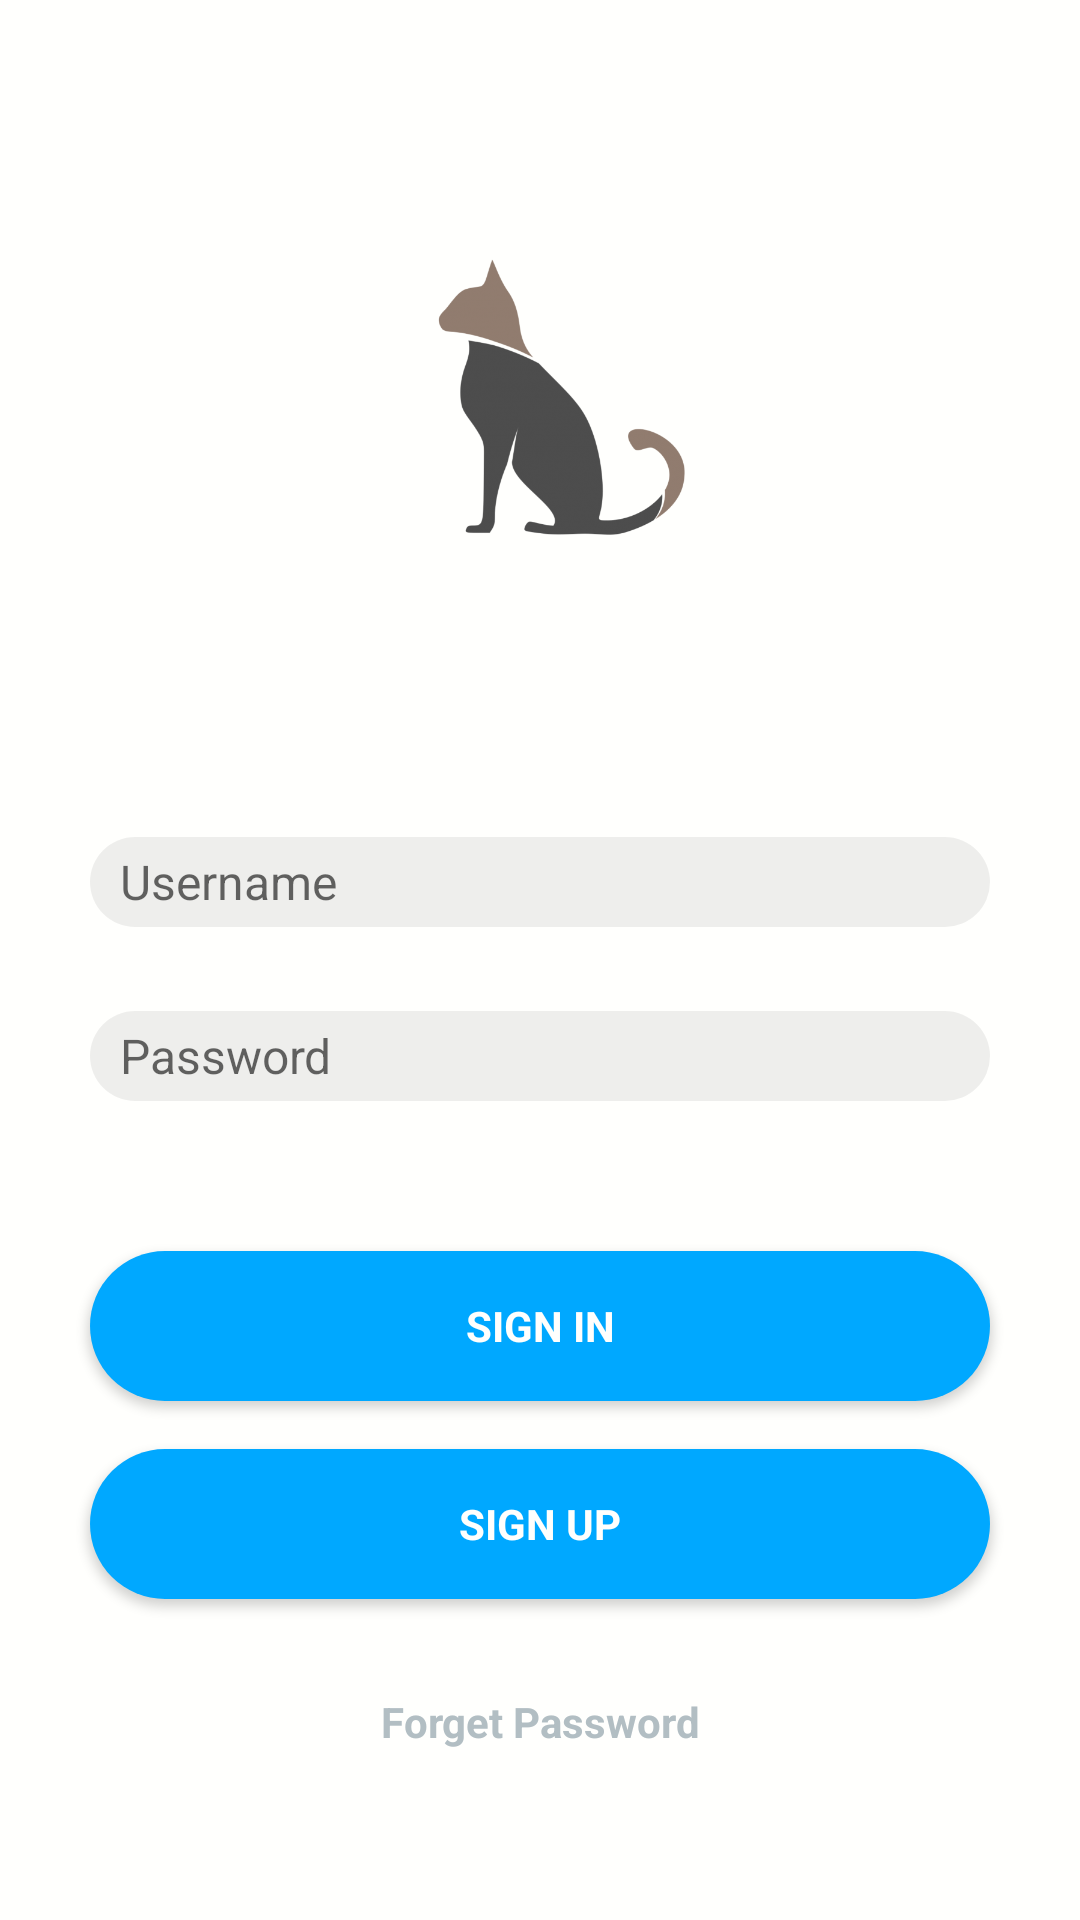

Write the Android layout XML for this screen, with the resource values it uses.
<!-- AndroidManifest.xml: application theme Theme.AppCompat.Light.NoActionBar -->
<!-- res/layout/activity_login.xml -->
<?xml version="1.0" encoding="utf-8"?>
<RelativeLayout xmlns:android="http://schemas.android.com/apk/res/android"
    xmlns:app="http://schemas.android.com/apk/res-auto"
    android:layout_width="match_parent"
    android:layout_height="match_parent"
    android:background="@color/background"
    >

    <ImageView
        android:id="@+id/imageView4"
        android:layout_width="200dp"
        android:scaleType="centerCrop"
        android:layout_height="150dp"
        android:layout_marginTop="59dp"
        android:layout_centerHorizontal="true"
        app:srcCompat="@drawable/catlogo" />


    <EditText
        android:id="@+id/email"
        android:layout_width="300dp"
        android:layout_height="30dp"

        android:layout_below="@id/imageView4"
        android:layout_centerHorizontal="true"
        android:layout_marginTop="70dp"
        android:background="@drawable/edittext"
        android:paddingLeft="10dp"

        android:ems="10"
        android:hint="Username"
        android:textSize="16dp"/>
    <EditText
        android:id="@+id/password"
        android:layout_width="200dp"
        android:layout_height="30dp"
        android:layout_below="@id/email"
        android:paddingLeft="10dp"

        android:layout_centerHorizontal="true"
        android:layout_marginTop="28dp"
        android:background="@drawable/edittext"

        android:ems="10"
        android:layout_alignLeft="@id/email"
        android:layout_alignRight="@id/email"
        android:hint="Password"
        android:textSize="16dp"/>

    <Button
        android:id="@+id/sign_in_button"
        style="?android:textAppearanceSmall"
        android:layout_width="300dp"
        android:layout_height="50dp"
        android:layout_centerHorizontal="true"
        android:layout_marginTop="50dp"

        android:layout_below="@+id/password"
        android:background="@drawable/button"
        android:text="Sign In"
        android:textColor="@color/background"
        android:textStyle="bold" />


    <Button
    android:id="@+id/sign_up_button"
    style="?android:textAppearanceSmall"
    android:layout_width="300dp"
    android:layout_height="50dp"
        android:layout_centerHorizontal="true"
    android:layout_marginTop="16dp"

        android:layout_below="@+id/sign_in_button"
    android:background="@drawable/button"
    android:text="Sign Up"
    android:textColor="@color/background"
    android:textStyle="bold" />


    <TextView
    android:id="@+id/forget_password_button"
    style="?android:textAppearanceSmall"
        android:layout_width="300dp"
        android:layout_height="50dp"
    android:layout_marginTop="16dp"
    android:gravity="center"
        android:layout_centerHorizontal="true"
    android:padding="10dp"
        android:layout_below="@+id/sign_up_button"
    android:text="Forget Password"
    android:textColor="@color/edited"
    android:textStyle="bold" />



</RelativeLayout>



    
        
        
        
        
        
        
        

    
        
        

        
            
            
            
            

            
            
            
            

    

    
        
        

        
            
            
            
            
            
            
            
            
            
            

    

    
        
        
        
        
        
        
        

    

    
        
        
        
        
        
        
        
        
        

    

    
        
        
        
        
        
        
        
        
        
        
<!-- resources referenced by this layout -->
<resources>
  <color name="background">#FFFFFD</color>
  <color name="colorPrimary">#F7F7FF</color>
  <color name="colorPrimaryDark">#60a3bc</color>
  <color name="edited">#b2bec3</color>
  <!-- drawable button (drawable) -->
  <?xml version="1.0" encoding="utf-8"?>
  <shape xmlns:android="http://schemas.android.com/apk/res/android"
      android:shape="rectangle"
      >
  
      <corners
  
          android:bottomLeftRadius="30dp"
          android:bottomRightRadius="30dp"
          android:radius="60dp"
          android:topLeftRadius="30dp"
          android:topRightRadius="30dp" />
  
      <solid android:color="#00a8ff" />
  
      <padding
          android:bottom="0dp"
          android:left="0dp"
          android:right="0dp"
          android:top="0dp" />
  
      <size
          android:height="60dp"
          android:width="270dp" />
  
  </shape>
  <!-- drawable catlogo: png bitmap (drawable-v24, 39639 bytes) -->
  <!-- drawable edittext (drawable) -->
  <?xml version="1.0" encoding="utf-8"?>
  <shape xmlns:android="http://schemas.android.com/apk/res/android"
      android:shape="rectangle"
      >
  
      <corners
  
          android:bottomLeftRadius="30dp"
          android:bottomRightRadius="30dp"
          android:radius="60dp"
          android:topLeftRadius="30dp"
          android:topRightRadius="30dp" />
  
      <solid android:color="#11000000" />
  
      <padding
          android:bottom="0dp"
          android:left="0dp"
          android:right="0dp"
          android:top="0dp" />
  
      <size
          android:height="20dp"
          android:width="300dp" />
  
  </shape>
</resources>
